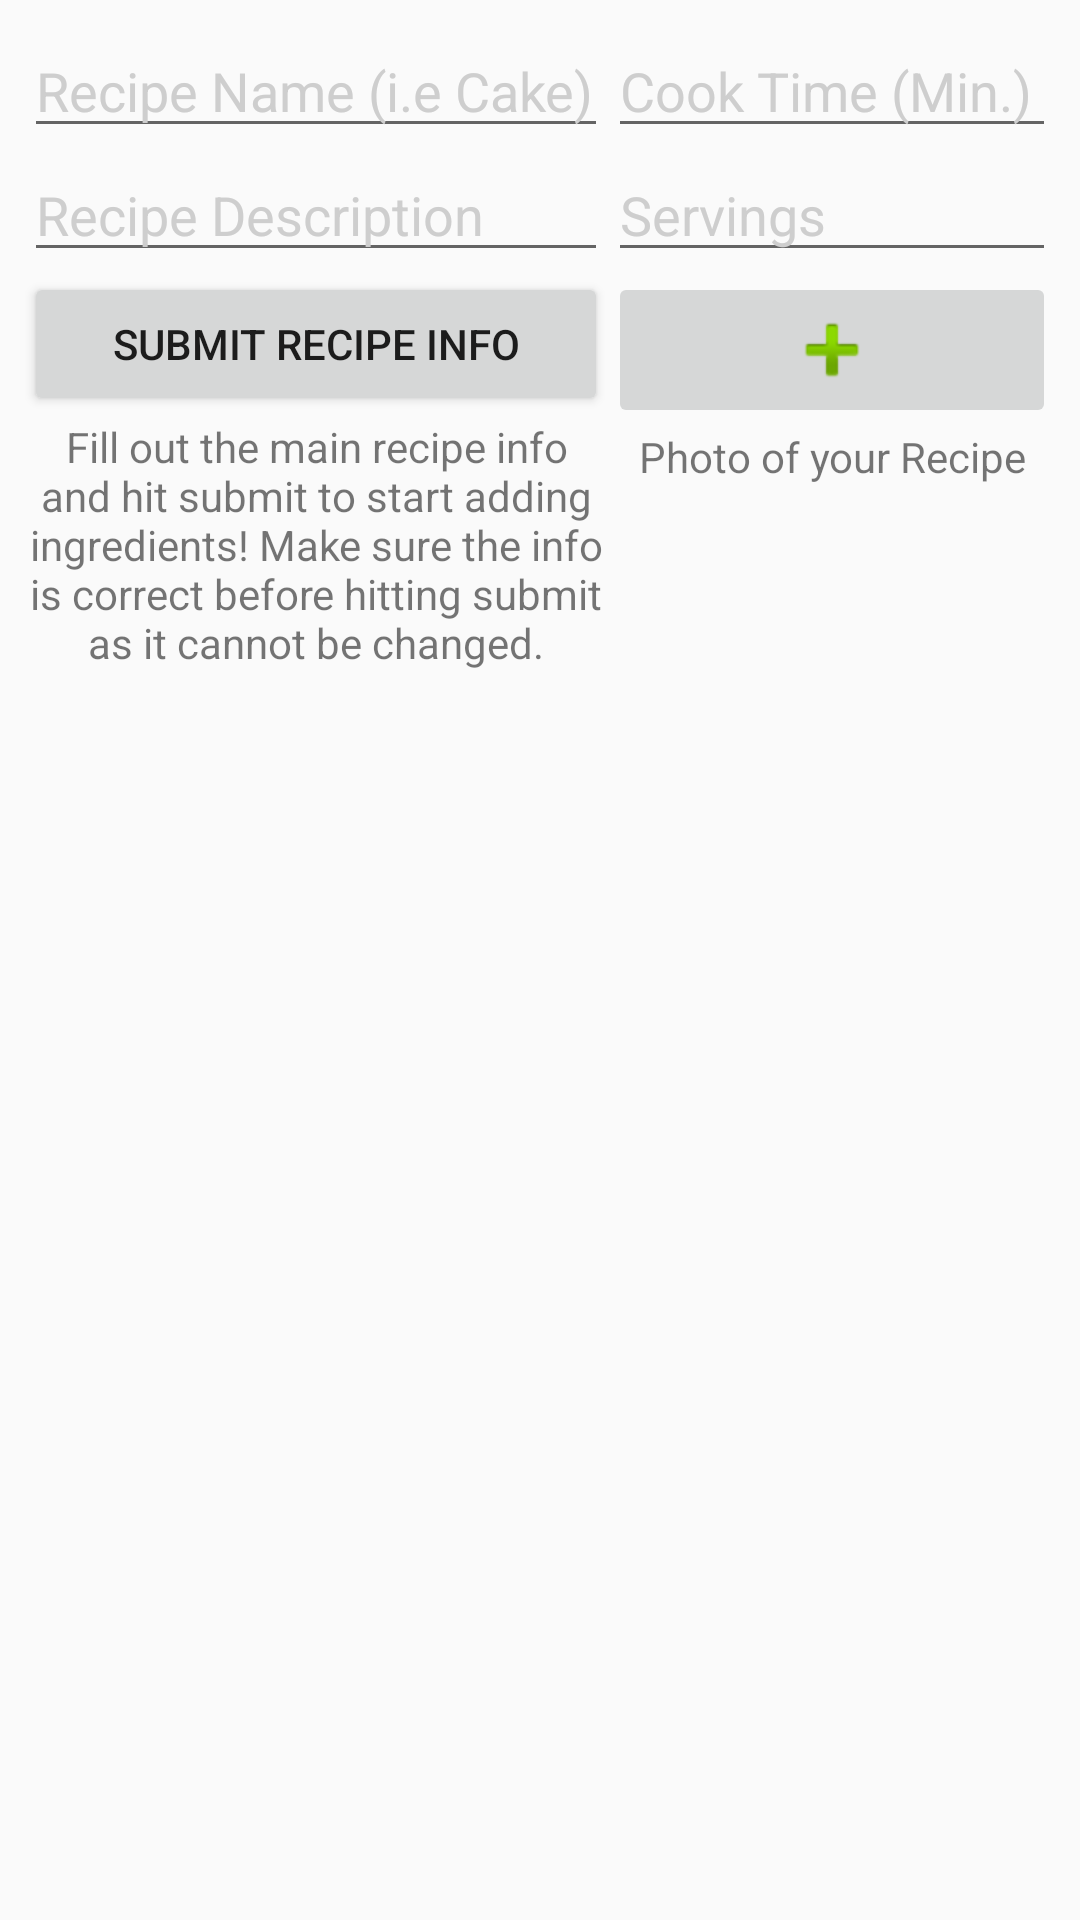

Reconstruct the res/layout file that produces this screen, plus the resources it refers to.
<!-- AndroidManifest.xml: application theme AppTheme -->
<!-- res/layout/activity_main.xml -->
<?xml version="1.0" encoding="utf-8"?>
<android.support.constraint.ConstraintLayout xmlns:android="http://schemas.android.com/apk/res/android"
    xmlns:app="http://schemas.android.com/apk/res-auto"
    xmlns:tools="http://schemas.android.com/tools"
    android:layout_width="match_parent"
    android:layout_height="match_parent"
    tools:context="com.example.sydney.recipebook.AddRecipe">

    <LinearLayout
        android:layout_width="366dp"
        android:layout_height="490dp"
        android:orientation="vertical"
        tools:layout_editor_absoluteX="15dp"
        tools:layout_editor_absoluteY="16dp"
        android:weightSum="1"
        tools:ignore="MissingConstraints">

        <LinearLayout
            android:layout_width="345dp"
            android:layout_height="404dp"
            android:layout_marginBottom="8dp"
            android:layout_marginEnd="8dp"
            android:layout_marginLeft="8dp"
            android:layout_marginRight="8dp"
            android:layout_marginStart="8dp"
            android:layout_marginTop="8dp"
            android:orientation="horizontal"
            android:weightSum="1"
            app:layout_constraintBottom_toBottomOf="parent"
            app:layout_constraintLeft_toLeftOf="parent"
            app:layout_constraintRight_toRightOf="parent"
            app:layout_constraintTop_toTopOf="parent"
            app:layout_constraintVertical_bias="0.0">

            <LinearLayout
                android:layout_width="170dp"
                android:layout_height="match_parent"
                android:layout_weight="0.62"
                android:orientation="vertical"
                android:weightSum="1"
                tools:layout_editor_absoluteX="8dp"
                tools:layout_editor_absoluteY="8dp">

                <EditText
                    android:id="@+id/txtRecipeName"
                    android:layout_width="match_parent"
                    android:layout_height="wrap_content"
                    android:ems="10"
                    android:inputType="textPersonName"
                    android:text="Recipe Name (i.e Cake)"
                    android:textColor="#cecece" />

                <EditText
                    android:id="@+id/txtDescription"
                    android:layout_width="match_parent"
                    android:layout_height="wrap_content"
                    android:ems="10"
                    android:inputType="textPersonName"
                    android:text="Recipe Description"
                    android:textColor="#cecece" />

                <Button
                    android:id="@+id/btnAddRecipe"
                    android:layout_width="match_parent"
                    android:layout_height="wrap_content"
                    android:text="Submit Recipe Info" />

                <TextView
                    android:id="@+id/FillOutHelp"
                    android:layout_width="match_parent"
                    android:layout_height="wrap_content"
                    android:layout_weight="0.08"
                    android:gravity="center"
                    android:text="Fill out the main recipe info and hit submit to start adding ingredients! Make sure the info is correct before hitting submit as it cannot be changed." />

                <EditText
                    android:id="@+id/txtIngredient"
                    android:layout_width="match_parent"
                    android:layout_height="wrap_content"
                    android:ems="10"
                    android:inputType="textPersonName"
                    android:text="Ingredient (i.e Flour)"
                    android:textColor="#cecece"
                    android:visibility="invisible" />

                <EditText
                    android:id="@+id/txtQuantity"
                    android:layout_width="match_parent"
                    android:layout_height="wrap_content"
                    android:ems="10"
                    android:inputType="textPersonName"
                    android:text="Quantity (i.e 1 cup)"
                    android:textColor="#cecece"
                    android:visibility="invisible" />

                <EditText
                    android:id="@+id/txtStep"
                    android:layout_width="match_parent"
                    android:layout_height="wrap_content"
                    android:ems="10"
                    android:inputType="textPersonName"
                    android:text="Step Instructions"
                    android:textColor="#cecece"
                    android:visibility="invisible" />

                <Button
                    android:id="@+id/btnAddIngredient"
                    android:layout_width="match_parent"
                    android:layout_height="wrap_content"
                    android:text="Add Ingredient"
                    android:visibility="invisible"
                    tools:ignore="HardcodedText" />

            </LinearLayout>

            <LinearLayout
                android:layout_width="135dp"
                android:layout_height="match_parent"
                android:layout_weight="0.36"
                android:orientation="vertical"
                app:layout_constraintTop_toTopOf="parent"
                tools:layout_editor_absoluteX="239dp">

                <EditText
                    android:id="@+id/txtPrepTime"
                    android:layout_width="match_parent"
                    android:layout_height="wrap_content"
                    android:ems="10"
                    android:inputType="textPersonName"
                    android:text="Cook Time (Min.)"
                    android:textColor="#cecece" />

                <EditText
                    android:id="@+id/txtServingSize"
                    android:layout_width="match_parent"
                    android:layout_height="wrap_content"
                    android:ems="10"
                    android:inputType="textPersonName"
                    android:text="Servings"
                    android:textColor="#cecece" />

                <ImageButton
                    android:id="@+id/btnRecipePicture"
                    android:layout_width="match_parent"
                    android:layout_height="wrap_content"
                    app:srcCompat="@android:drawable/ic_input_add" />

                <TextView
                    android:id="@+id/photoPrompt"
                    android:layout_width="match_parent"
                    android:layout_height="wrap_content"
                    android:gravity="center"
                    android:text="Photo of your Recipe" />
            </LinearLayout>

        </LinearLayout>

        <LinearLayout
            android:layout_width="360dp"
            android:layout_height="50dp"
            android:layout_weight="0.58"
            android:orientation="horizontal"
            tools:layout_editor_absoluteX="8dp"
            tools:layout_editor_absoluteY="8dp">

            <Button
                android:id="@+id/btnFinished"
                android:layout_width="match_parent"
                android:layout_height="wrap_content"
                android:text="I'm Done!"
                android:visibility="invisible" />
        </LinearLayout>

    </LinearLayout>

</android.support.constraint.ConstraintLayout>
<!-- resources referenced by this layout -->
<resources>
  <style name="AppTheme" parent="Theme.AppCompat.Light.DarkActionBar">
          
          <item name="colorPrimary">#85e0e0</item>
          <item name="colorPrimaryDark">#350066</item>
          <item name="colorAccent">#9933ff</item>
      </style>
</resources>
